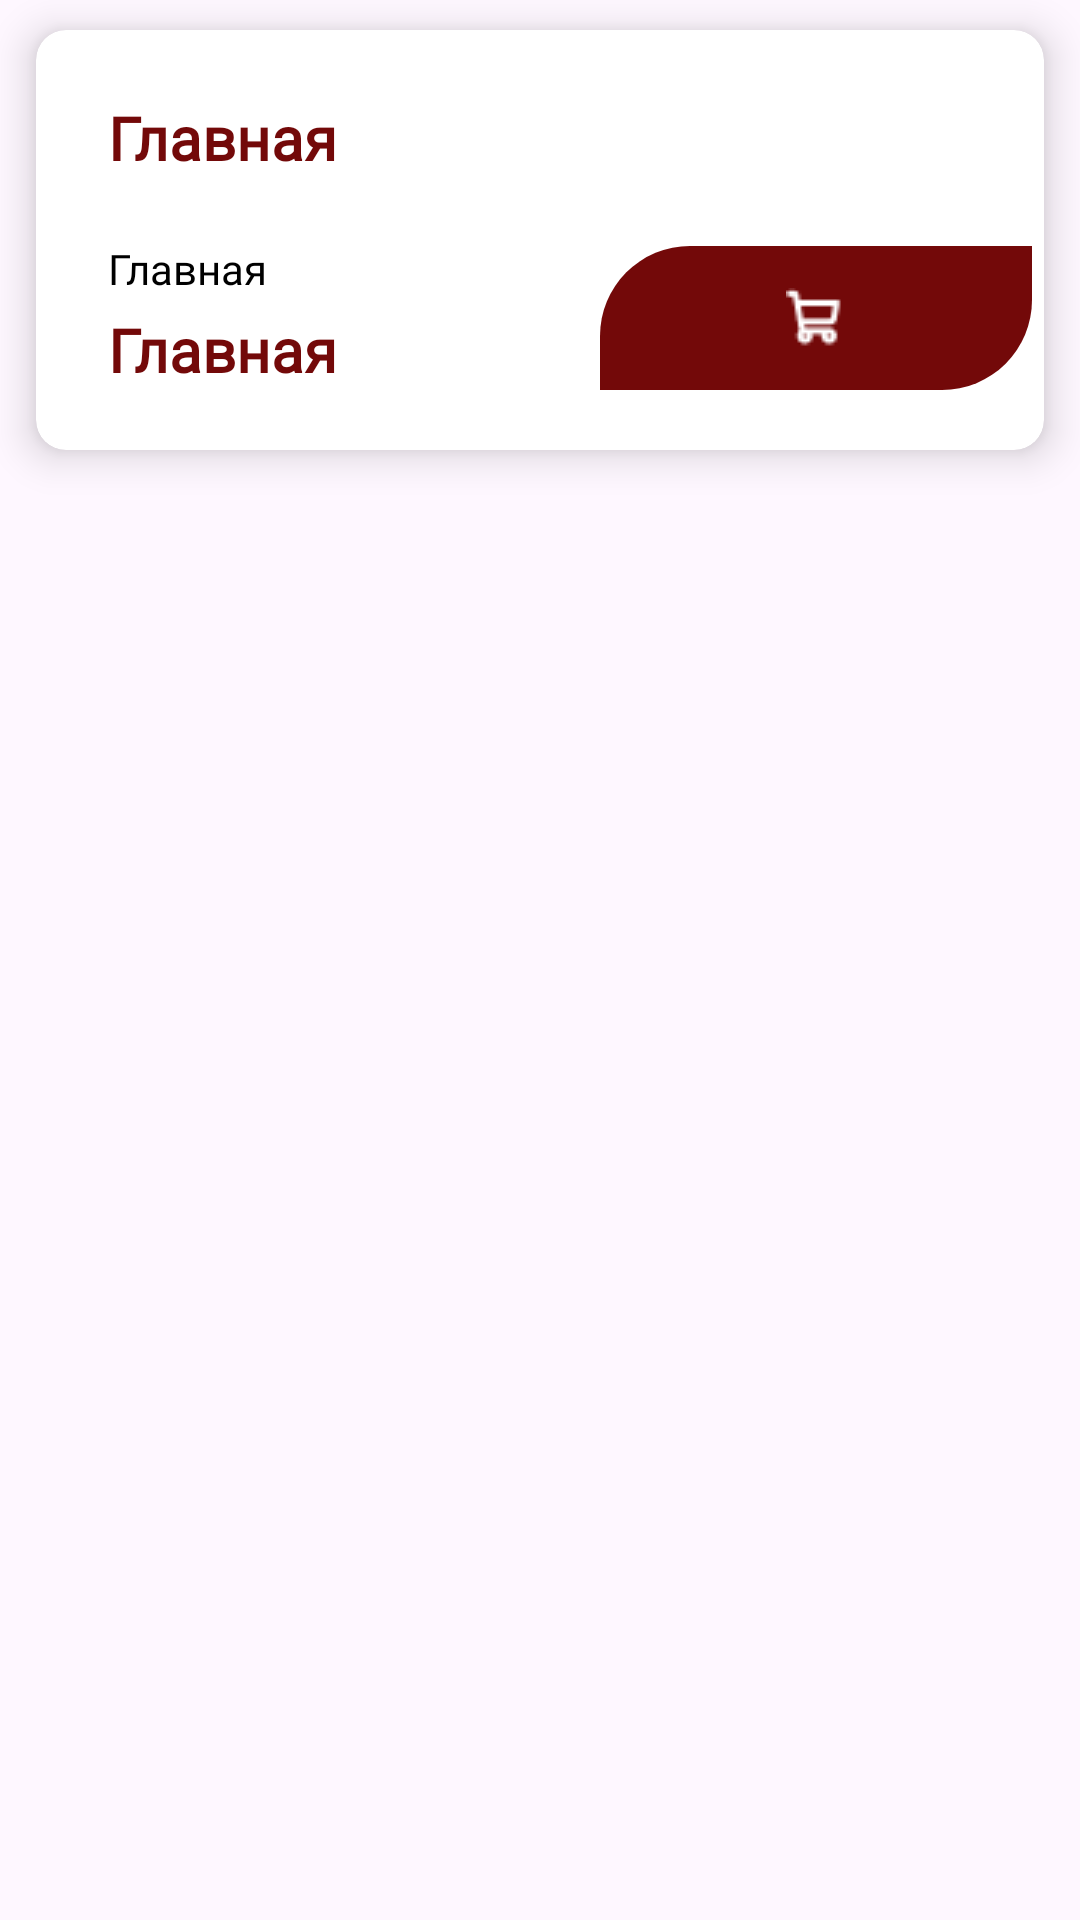

Android layout source for this screen:
<!-- AndroidManifest.xml: application theme Theme.UsadbaMyasnika -->
<!-- res/layout/product_list_item_design.xml -->
<?xml version="1.0" encoding="utf-8"?>
<RelativeLayout xmlns:android="http://schemas.android.com/apk/res/android"
    android:layout_width="match_parent"
    android:layout_height="wrap_content"
    android:layout_gravity="center_horizontal"
    xmlns:app="http://schemas.android.com/apk/res-auto">

    <androidx.cardview.widget.CardView
        android:layout_width="match_parent"
        android:layout_height="140dp"
        app:cardCornerRadius="10sp"
        app:cardElevation="8dp"
        android:layout_marginVertical="10dp"
        android:layout_marginHorizontal="12dp">

        <LinearLayout
            android:layout_width="match_parent"
            android:layout_height="match_parent"
            android:orientation="horizontal">

            <ImageView
                android:id="@+id/product_img"
                android:layout_width="wrap_content"
                android:layout_height="wrap_content"
                android:layout_weight="2"
                android:layout_marginVertical="10dp"
                android:layout_marginStart="12dp"
                android:src="@drawable/kolbasa_varen" />

            <LinearLayout
                android:layout_width="match_parent"
                android:layout_height="match_parent"
                android:layout_weight="1"
                android:orientation="vertical"
                android:layout_marginHorizontal="12dp">

                <TextView
                    android:id="@+id/product_title"
                    android:layout_width="match_parent"
                    android:layout_height="match_parent"
                    android:layout_weight="1.2"
                    android:text="@string/house"
                    android:textSize="20sp"
                    android:gravity="center_vertical"
                    android:fontFamily="@font/roboto_slab_bold"
                    android:layout_marginTop="8dp"
                    android:textColor="@color/red"
                    android:textStyle="bold"/>

                <LinearLayout
                    android:layout_width="match_parent"
                    android:layout_height="match_parent"
                    android:orientation="horizontal"
                    android:layout_weight="1">

                    <LinearLayout
                        android:layout_width="80dp"
                        android:layout_height="wrap_content"
                        android:orientation="vertical"
                        android:layout_weight="1"
                        android:layout_gravity="bottom">

                        <TextView
                            android:id="@+id/product_weight"
                            android:layout_width="120dp"
                            android:layout_height="wrap_content"
                            android:text="@string/house"
                            android:textSize="14sp"
                            android:fontFamily="@font/roboto"
                            android:layout_marginVertical="4dp"
                            android:textColor="@color/black"/>

                        <TextView
                            android:id="@+id/product_price"
                            android:layout_width="80dp"
                            android:layout_height="wrap_content"
                            android:text="@string/house"
                            android:textSize="20sp"
                            android:fontFamily="@font/roboto"
                            android:layout_marginBottom="20dp"
                            android:textColor="@color/red"
                            android:textStyle="bold"
                            android:layout_gravity="bottom"/>
                    </LinearLayout>

                    <ImageButton
                        android:id="@+id/product_addToCart"
                        android:layout_width="60dp"
                        android:layout_height="48dp"
                        android:layout_weight="1"
                        android:src="@drawable/white_cart"
                        android:contentDescription="@string/cart"
                        android:background="@drawable/btn_design"
                        android:layout_gravity="bottom"
                        android:layout_marginBottom="20dp"/>

                </LinearLayout>
            </LinearLayout>
        </LinearLayout>
    </androidx.cardview.widget.CardView>

</RelativeLayout>
<!-- resources referenced by this layout -->
<resources>
  <color name="black">#FF000000</color>
  <color name="red">#FF730909</color>
  <!-- drawable btn_design (drawable) -->
  <?xml version="1.0" encoding="utf-8"?>
  <shape xmlns:android="http://schemas.android.com/apk/res/android"
      android:shape="rectangle">
      <solid android:color="@color/red"/>
      <corners android:topLeftRadius="30sp"
          android:bottomRightRadius="30sp"/>
  
  </shape>
  <!-- drawable white_cart: png bitmap (drawable, 365 bytes) -->
  <string name="cart">Корзина</string>
  <string name="house">Главная</string>
  <style name="Theme.UsadbaMyasnika" parent="Base.Theme.UsadbaMyasnika" />
  <style name="Base.Theme.UsadbaMyasnika" parent="Theme.Material3.DayNight.NoActionBar">
           <item name="colorPrimary">@color/red</item>
      </style>
</resources>
